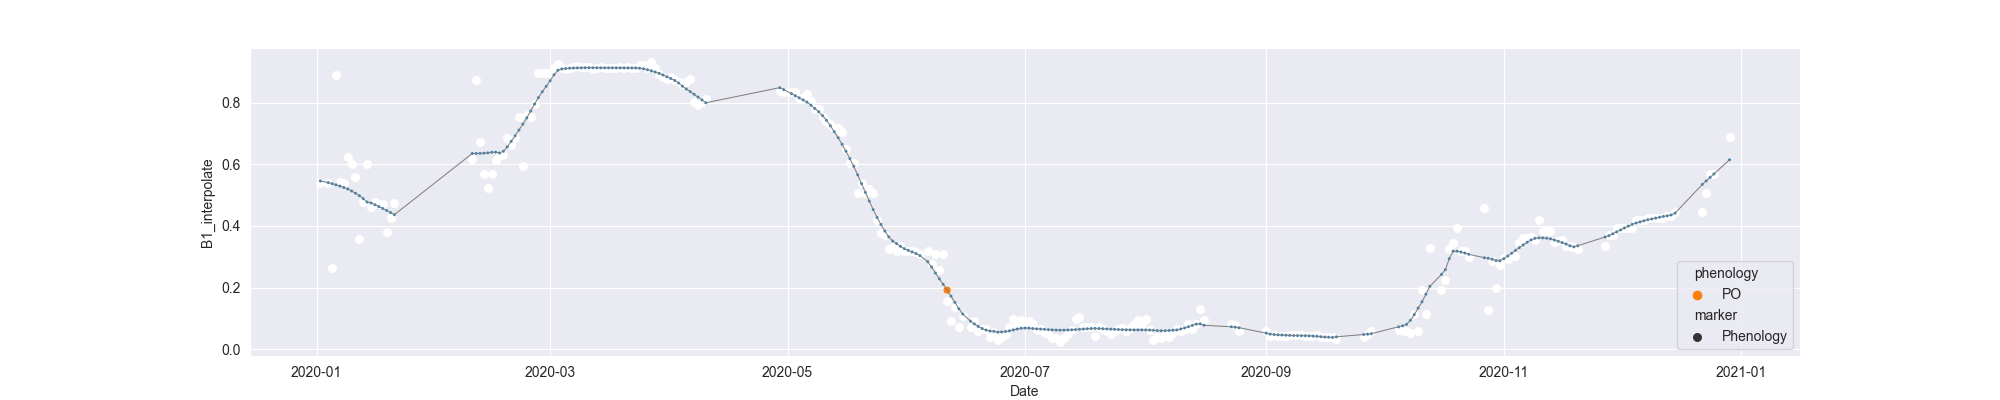

The file beside this chart, header and first rows:
system:time_start, B1, B1_interpolate, B1_phenology
2020-01-02, 0.5387, 0.5387, 
2020-01-03, , , 
2020-01-04, , 0.5387, 
2020-01-05, 0.2648, 0.2648, 
2020-01-06, 0.891, 0.891, 
2020-01-07, , 0.5442, 
2020-01-08, , 0.5387, 
2020-01-09, , 0.6237, 
2020-01-10, , 0.6018, 
2020-01-11, , 0.5592, 
2020-01-12, 0.3564, 0.3564, 
2020-01-13, , 0.4791, 
2020-01-14, 0.6018, 0.6018, 
2020-01-15, , 0.4613, 
2020-01-16, , 0.4791, 
2020-01-17, , 0.4702, 
2020-01-18, , 0.472, 
2020-01-19, 0.3813, 0.3813, 
2020-01-20, , 0.4276, 
2020-01-21, 0.4738, 0.4738, 
2020-01-22, , , 
2020-01-23, , , 
2020-01-24, , , 
2020-01-25, , , 
2020-01-26, , , 
2020-01-27, , , 
2020-01-28, , , 
2020-01-29, , , 
2020-01-30, , , 
2020-01-31, , , 
2020-02-01, , , 
2020-02-02, , , 
2020-02-03, , , 
2020-02-04, , , 
2020-02-05, , , 
2020-02-06, , , 
2020-02-07, , , 
2020-02-08, , , 
2020-02-09, , , 
2020-02-10, 0.6173, 0.6173, 
2020-02-11, 0.8751, 0.8751, 
2020-02-12, , 0.6724, 
2020-02-13, , 0.5701, 
2020-02-14, 0.5246, 0.5246, 
2020-02-15, , 0.5701, 
2020-02-16, 0.6155, 0.6155, 
2020-02-17, , 0.6299, 
2020-02-18, , 0.6299, 
2020-02-19, , 0.6849, 
2020-02-20, , 0.6623, 
2020-02-21, , 0.6849, 
2020-02-22, 0.7543, 0.7543, 
2020-02-23, 0.5943, 0.5943, 
2020-02-24, , 0.7594, 
2020-02-25, , 0.7543, 
2020-02-26, , 0.7966, 
2020-02-27, , 0.8964, 
2020-02-28, 0.8972, 0.8972, 
2020-02-29, 0.8984, 0.8984, 
2020-03-01, 0.8964, 0.8964, 
... 303 more rows
